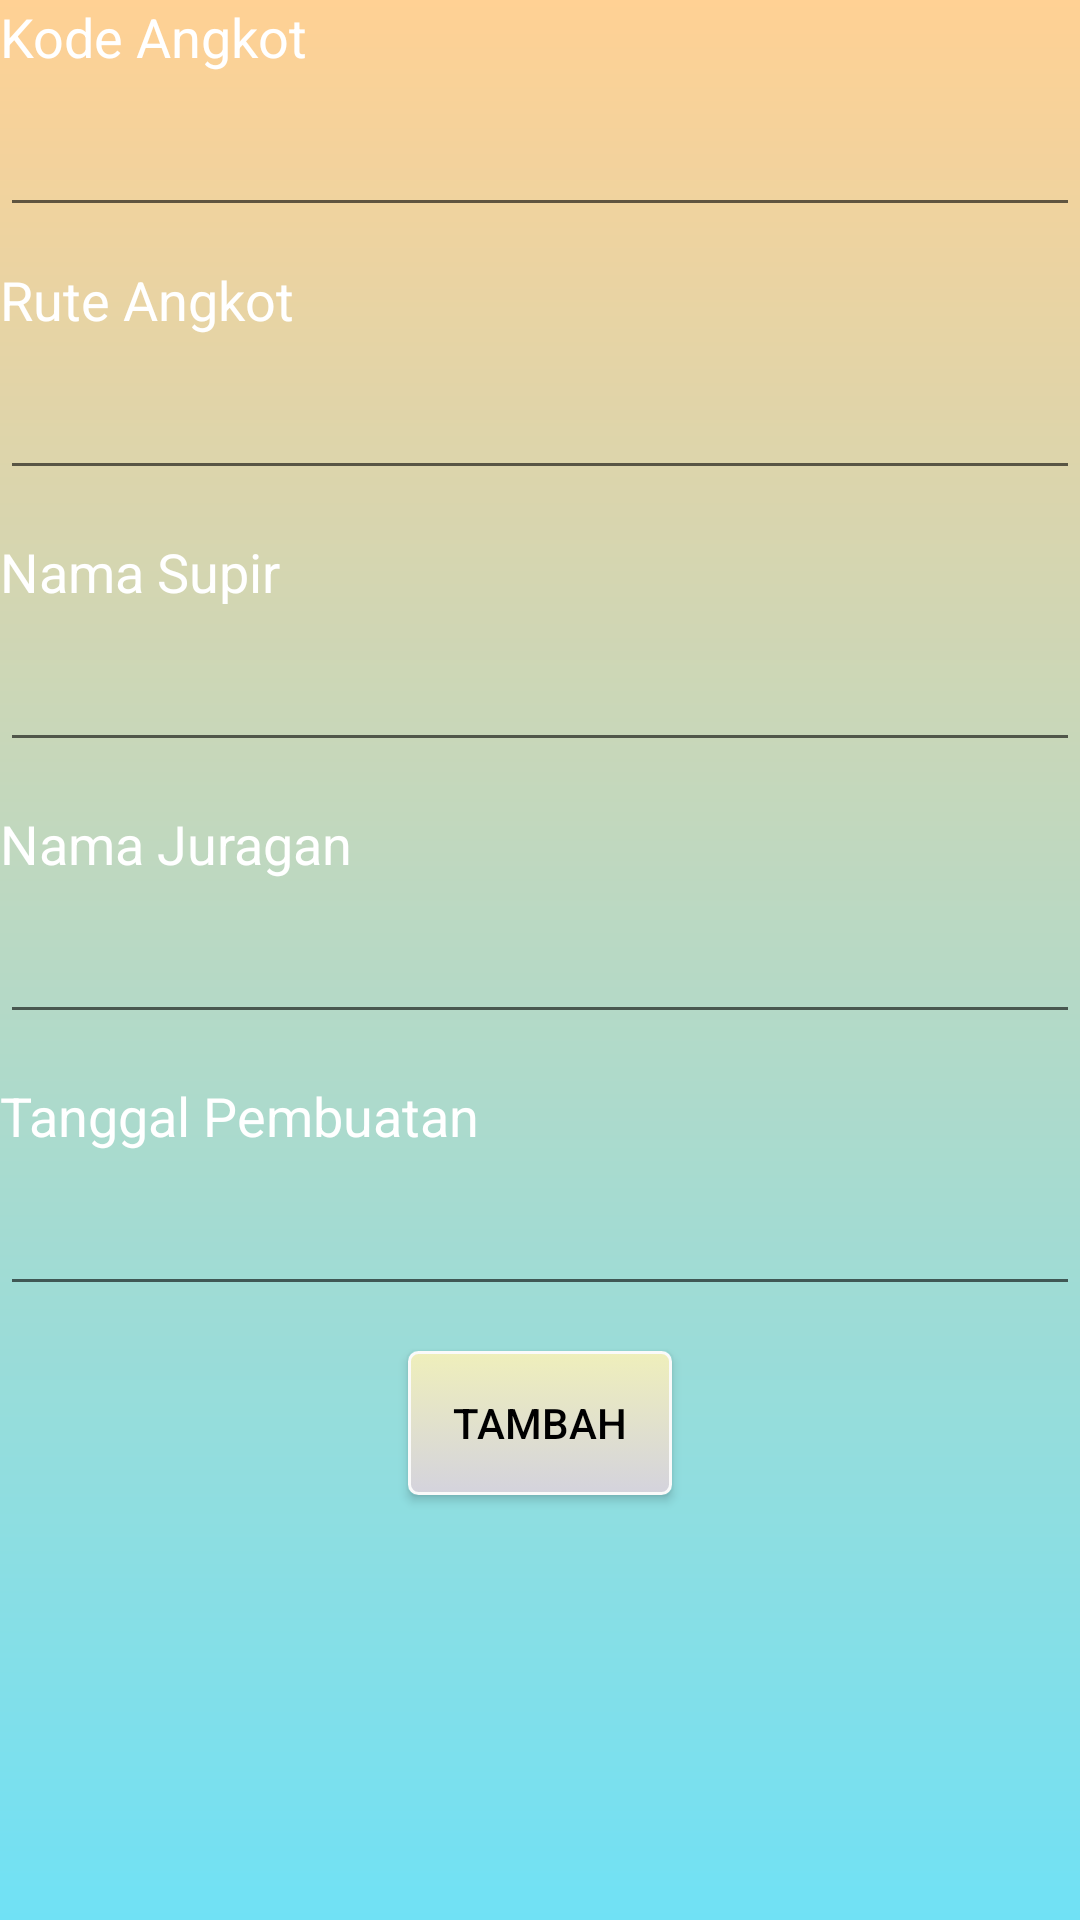

Layout XML and referenced resources for this Android screen:
<!-- AndroidManifest.xml: application theme AppTheme -->
<!-- res/layout/activity_add.xml -->
<?xml version="1.0" encoding="utf-8"?>
<LinearLayout xmlns:android="http://schemas.android.com/apk/res/android"
    xmlns:app="http://schemas.android.com/apk/res-auto"
    xmlns:tools="http://schemas.android.com/tools"
    android:layout_width="match_parent"
    android:layout_height="match_parent"
    android:orientation="vertical"
    android:background="@drawable/myregistergradient"
    tools:context=".AddActivity">

    <TextView
        android:layout_width="match_parent"
        android:layout_height="wrap_content"
        android:layout_marginBottom="10dp"
        android:text="Kode Angkot"
        android:textColor="@android:color/background_light"
        android:textColorHighlight="@android:color/background_light"
        android:textColorHint="@android:color/background_light"
        android:textSize="18dp" />

    <EditText
        android:id="@+id/edt_kodeAngkot"
        android:layout_width="match_parent"
        android:layout_height="wrap_content"
        android:layout_marginBottom="12dp"
        android:inputType="text"
        android:textColor="@android:color/background_dark"
        android:textColorHighlight="@android:color/background_dark"
        android:textColorHint="@android:color/background_dark"
        tools:textColor="@android:color/background_dark"/>

    <TextView
        android:layout_width="match_parent"
        android:layout_height="wrap_content"
        android:layout_marginBottom="10dp"
        android:text="Rute Angkot"
        android:textColor="@android:color/background_light"
        android:textColorHighlight="@android:color/background_light"
        android:textColorHint="@android:color/background_light"
        android:textSize="18dp" />

    <EditText
        android:id="@+id/edt_ruteAngkot"
        android:layout_width="match_parent"
        android:layout_height="wrap_content"
        android:layout_marginBottom="15dp"
        android:inputType="text"
        android:textColor="@android:color/background_dark"
        android:textColorHighlight="@android:color/background_dark"
        android:textColorHint="@android:color/background_dark"
        tools:textColor="@android:color/background_dark"/>

    <TextView
        android:layout_width="match_parent"
        android:layout_height="wrap_content"
        android:layout_marginBottom="10dp"
        android:text="Nama Supir"
        android:textColor="@android:color/background_light"
        android:textColorHighlight="@android:color/background_light"
        android:textColorHint="@android:color/background_light"
        android:textSize="18dp" />

    <EditText
        android:id="@+id/edt_namaSupir"
        android:layout_width="match_parent"
        android:layout_height="wrap_content"
        android:layout_marginBottom="15dp"
        android:inputType="text"
        android:textColor="@android:color/background_dark"
        android:textColorHighlight="@android:color/background_dark"
        android:textColorHint="@android:color/background_dark"
        tools:textColor="@android:color/background_dark"/>

    <TextView
        android:layout_width="match_parent"
        android:layout_height="wrap_content"
        android:layout_marginBottom="10dp"
        android:text="Nama Juragan"
        android:textColor="@android:color/background_light"
        android:textColorHighlight="@android:color/background_light"
        android:textColorHint="@android:color/background_light"
        android:textSize="18dp" />

    <EditText
        android:id="@+id/edt_namaJuragan"
        android:layout_width="match_parent"
        android:layout_height="wrap_content"
        android:layout_marginBottom="15dp"
        android:inputType="text"
        android:textColor="@android:color/background_dark"
        android:textColorHighlight="@android:color/background_dark"
        android:textColorHint="@android:color/background_dark"
        tools:textColor="@android:color/background_dark"/>

    <TextView
        android:layout_width="match_parent"
        android:layout_height="wrap_content"
        android:layout_marginBottom="10dp"
        android:text="Tanggal Pembuatan"
        android:textColor="@android:color/background_light"
        android:textColorHighlight="@android:color/background_light"
        android:textColorHint="@android:color/background_light"
        android:textSize="18dp" />

    <EditText
        android:id="@+id/edt_tanggalPembuatan"
        android:layout_width="match_parent"
        android:layout_height="wrap_content"
        android:layout_marginBottom="15dp"
        android:inputType="datetime"
        android:textColor="@android:color/background_dark"
        android:textColorHighlight="@android:color/background_dark"
        android:textColorHint="@android:color/background_dark"
        tools:textColor="@android:color/background_dark"/>

    <Button
        android:id="@+id/btnAdd"
        android:layout_width="wrap_content"
        android:layout_height="wrap_content"
        android:layout_gravity="center"
        android:background="@drawable/mybutton"
        android:textColor="@android:color/background_dark"
        android:textColorHighlight="@android:color/background_dark"
        android:textColorHint="@android:color/background_dark"
        tools:textColor="@android:color/background_dark"
        android:text="Tambah" />

</LinearLayout>
<!-- resources referenced by this layout -->
<resources>
  <!-- drawable mybutton (drawable) -->
  <?xml version="1.0" encoding="utf-8"?>
  <selector xmlns:android="http://schemas.android.com/apk/res/android" >
      <item android:state_pressed="true" >
          <shape android:shape="rectangle"  >
              <corners android:radius="3dip" />
              <stroke android:width="1dip" android:color="#fafafa" />
              <gradient android:angle="-90" android:startColor="#efefbb" android:endColor="#96deda"  />
          </shape>
      </item>
      <item android:state_focused="true">
          <shape android:shape="rectangle"  >
              <corners android:radius="3dip" />
              <stroke android:width="1dip" android:color="#fafafa" />
              <solid android:color="#fafafa"/>
          </shape>
      </item>
      <item >
          <shape android:shape="rectangle"  >
              <corners android:radius="3dip" />
              <stroke android:width="1dip" android:color="#fafafa" />
              <gradient android:angle="-90" android:startColor="#efefbb" android:endColor="#d4d3dd" />
          </shape>
      </item>
  </selector>
  <!-- drawable myregistergradient (drawable) -->
  <?xml version="1.0" encoding="utf-8"?>
  <shape xmlns:android="http://schemas.android.com/apk/res/android"
      android:shape="rectangle">
      <gradient
          android:startColor="#70e1f5"
          android:endColor="#ffd194"
          android:angle="90" />
  </shape>
  <style name="AppTheme" parent="Base.Theme.AppCompat.Light.DarkActionBar">
          
          <item name="colorPrimary">@color/colorPrimary</item>
          <item name="colorPrimaryDark">@color/colorPrimaryDark</item>
          <item name="colorAccent">@color/colorAccent</item>
          <item name="floatingActionButtonStyle">@style/Widget.Design.FloatingActionButton</item>
      </style>
  <color name="colorPrimary">#3F51B5</color>
  <color name="colorPrimaryDark">#303F9F</color>
  <color name="colorAccent">#FF4081</color>
</resources>
